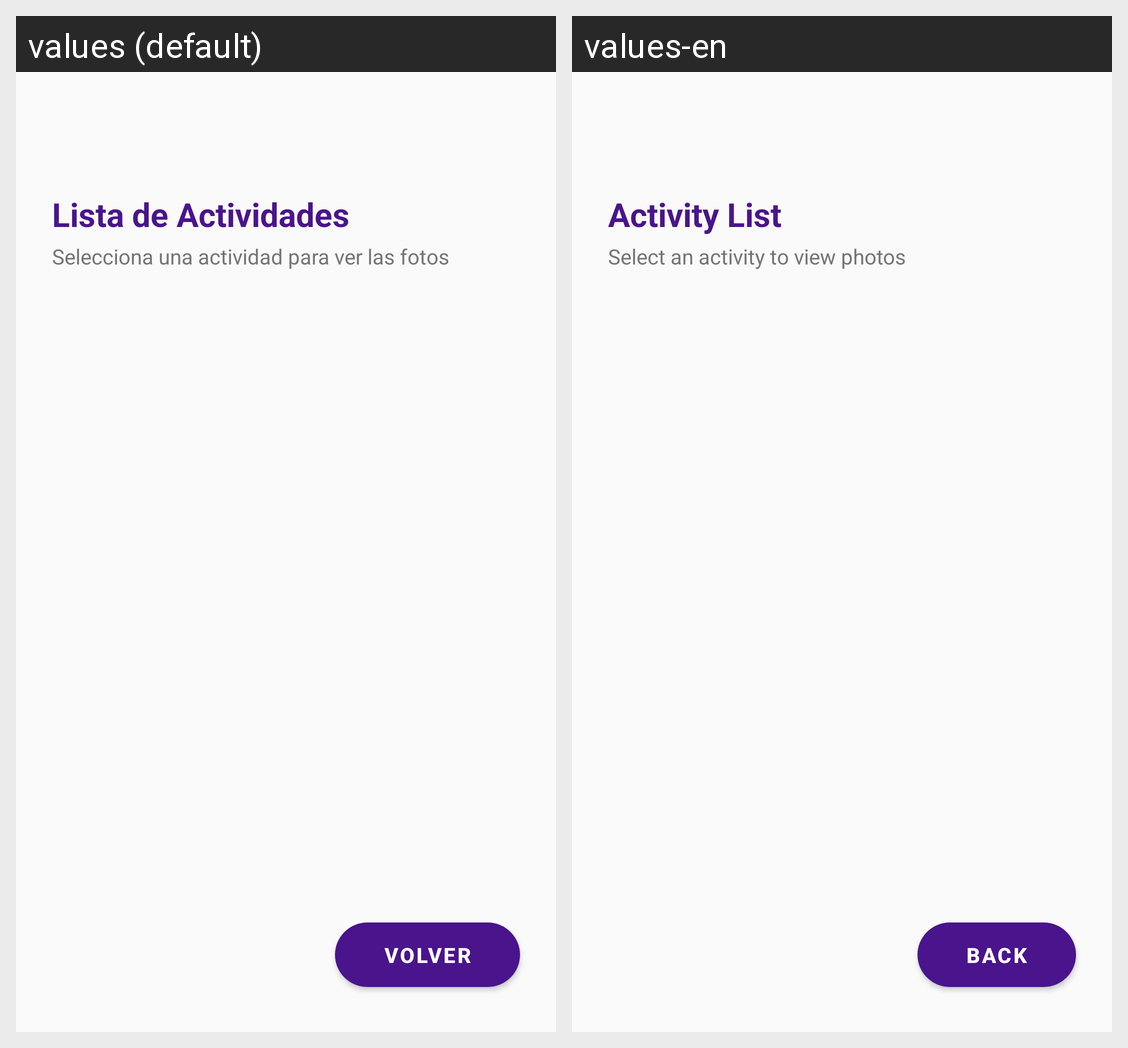

For this localized Android screen grid, give each drawn string resource with its value in every locale shown.
Android screen res/layout/activity_gallery.xml rendered under 2 locales, left to right: values (default), values-en. Device: Nexus 5 (rendered at 1080×1920; each locale shown at half size, 540×960, under a caption strip naming it); theme Theme.PicShield.
Strings drawn on this screen, with the default value and each locale's value (text and hints the layout hard-codes, and strings that could not be matched under every locale, appear in the picture but are not listed):

teacher_list_title
  values: Lista de Actividades
  values-en: Activity List

teacher_list_subtitle
  values: Selecciona una actividad para ver las fotos
  values-en: Select an activity to view photos

btn_back_general
  values: Volver
  values-en: Back
